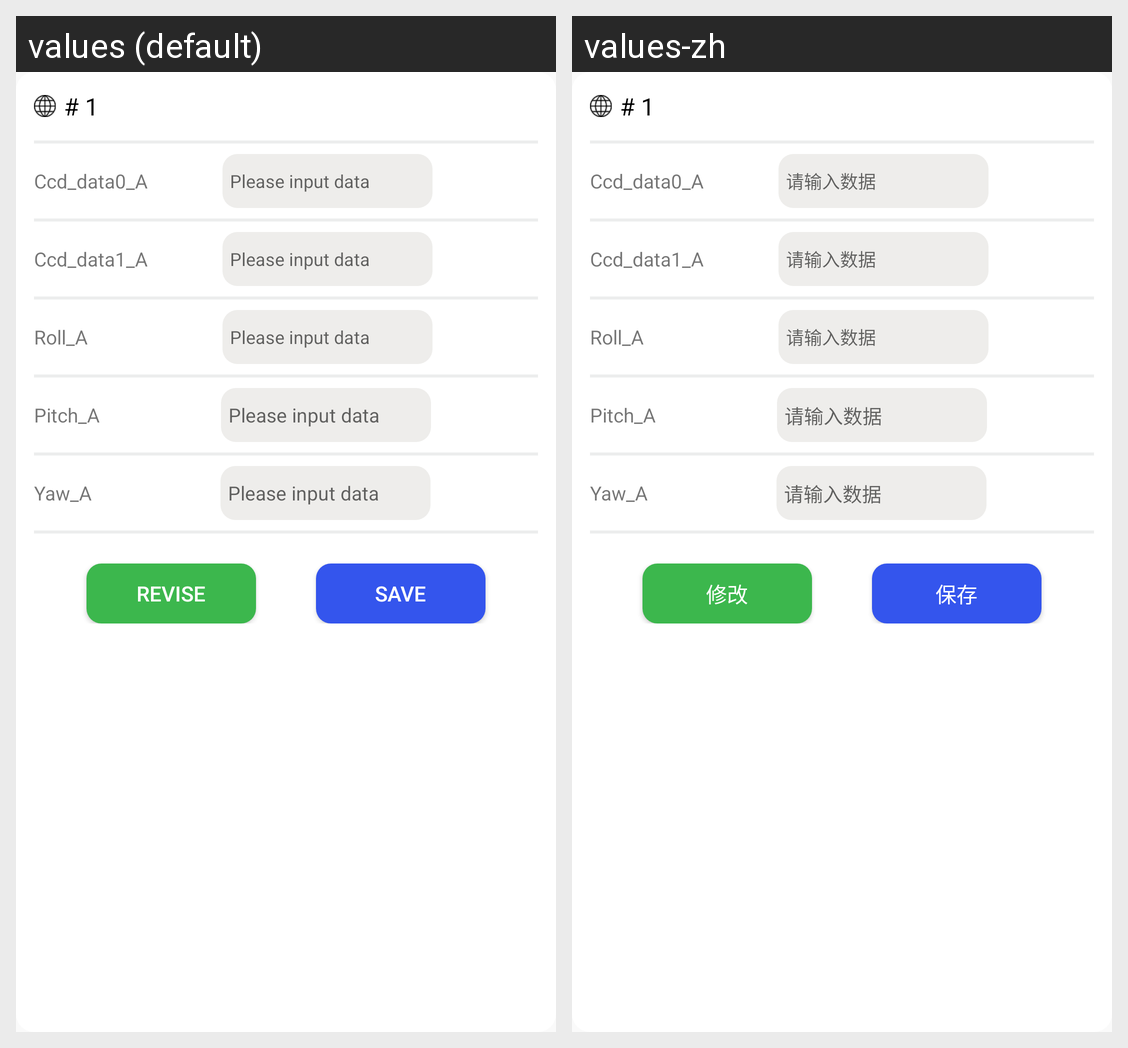

Here is an Android app screen in its default locale and in the app's own translations. Write out the translated-string differences for the strings that appear on this screen.
Android screen res/layout/dialog_upload1.xml rendered under 2 locales, left to right: values (default), values-zh. Device: Nexus 5 (rendered at 1080×1920; each locale shown at half size, 540×960, under a caption strip naming it); theme AppTheme.
Strings drawn on this screen, with the default value and each locale's value (text and hints the layout hard-codes, and strings that could not be matched under every locale, appear in the picture but are not listed):

str_input_data
  values: Please input data
  values-zh: 请输入数据

str_modify
  values: revise
  values-zh: 修改

str_Save
  values: Save
  values-zh: 保存
